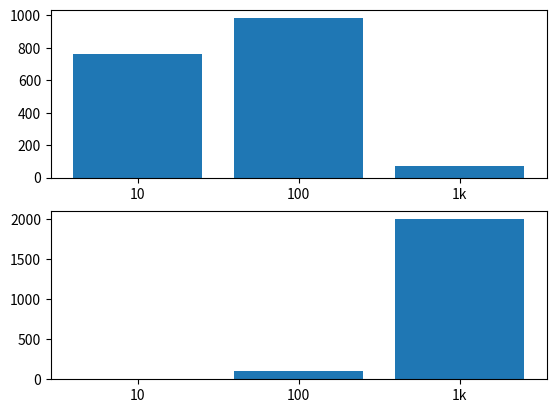
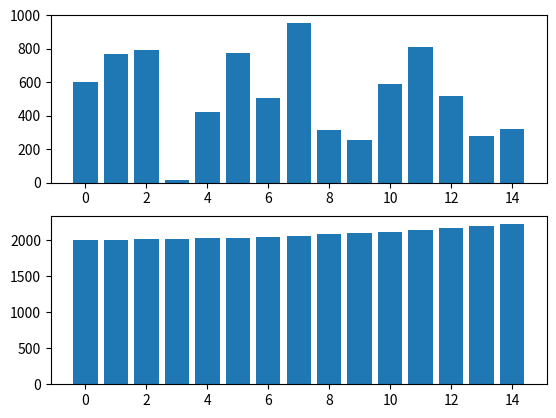

The matplotlib source for these figures, in order:
# imports
import random
import math

# graph
import numpy as np
import matplotlib.pyplot as plt

# replace with actual code later
def placeholder(S, arr):
    return random.randint(1, 1000)

# get datasets
start = 1
end = 10

data10 = []
data100 = []
data1k = []
for i in range(10):
    data10.append(random.randint(start, end))

for i in range(100):
    data100.append(random.randint(start, end))

for i in range(1000):
    data1k.append(random.randint(start, end))

# calculate worst case
# TODO all other cases
def worstcase(S, size):
    sum = 0

    # insertion sort
    # for i in range(S): #avg
    #     #1/i * (1+...+i)
    #     sum += 1/i * math.factorial(i)
    sum += S**2

    # merge sort
    n = size - S
    sum += n * math.log10(n) - (n-1)

    return sum


# part i

S = 2
keycomps = [0, 0, 0] # 10, 100, 1k
theory = []
tests = [data10, data100, data1k]
name = ["10", "100", "1k"]

for i in range(len(keycomps)):
    # get data
    keycomps[i] = placeholder(S, tests[i])

    # calculate worst case
    theory.append(worstcase(S, len(tests[i])))
    

fig, axs = plt.subplots(2)
#plot data using matplot lib
print(keycomps)
axs[0].bar(height=keycomps, x=name)

# plot theoretical data
axs[1].bar(height=theory, x=name)


# part ii

# max value of S
maxS = 15

S = 0
keycomps = list(range(maxS))
theory = list(range(maxS))
test = data1k

for i in range(maxS):
    S = i+2
    # get data
    keycomps[i] = (placeholder(S, test))

    # calculate worst case
    theory[i] = (worstcase(S, len(test)))

print(keycomps)

fig, axs = plt.subplots(2)
#plot data using matplot lib
print(keycomps)
axs[0].bar(height=keycomps, x=range(maxS))

# plot theoretical data
axs[1].bar(height=theory, x=range(maxS))


# part iii

#TODO determine optimal value of S